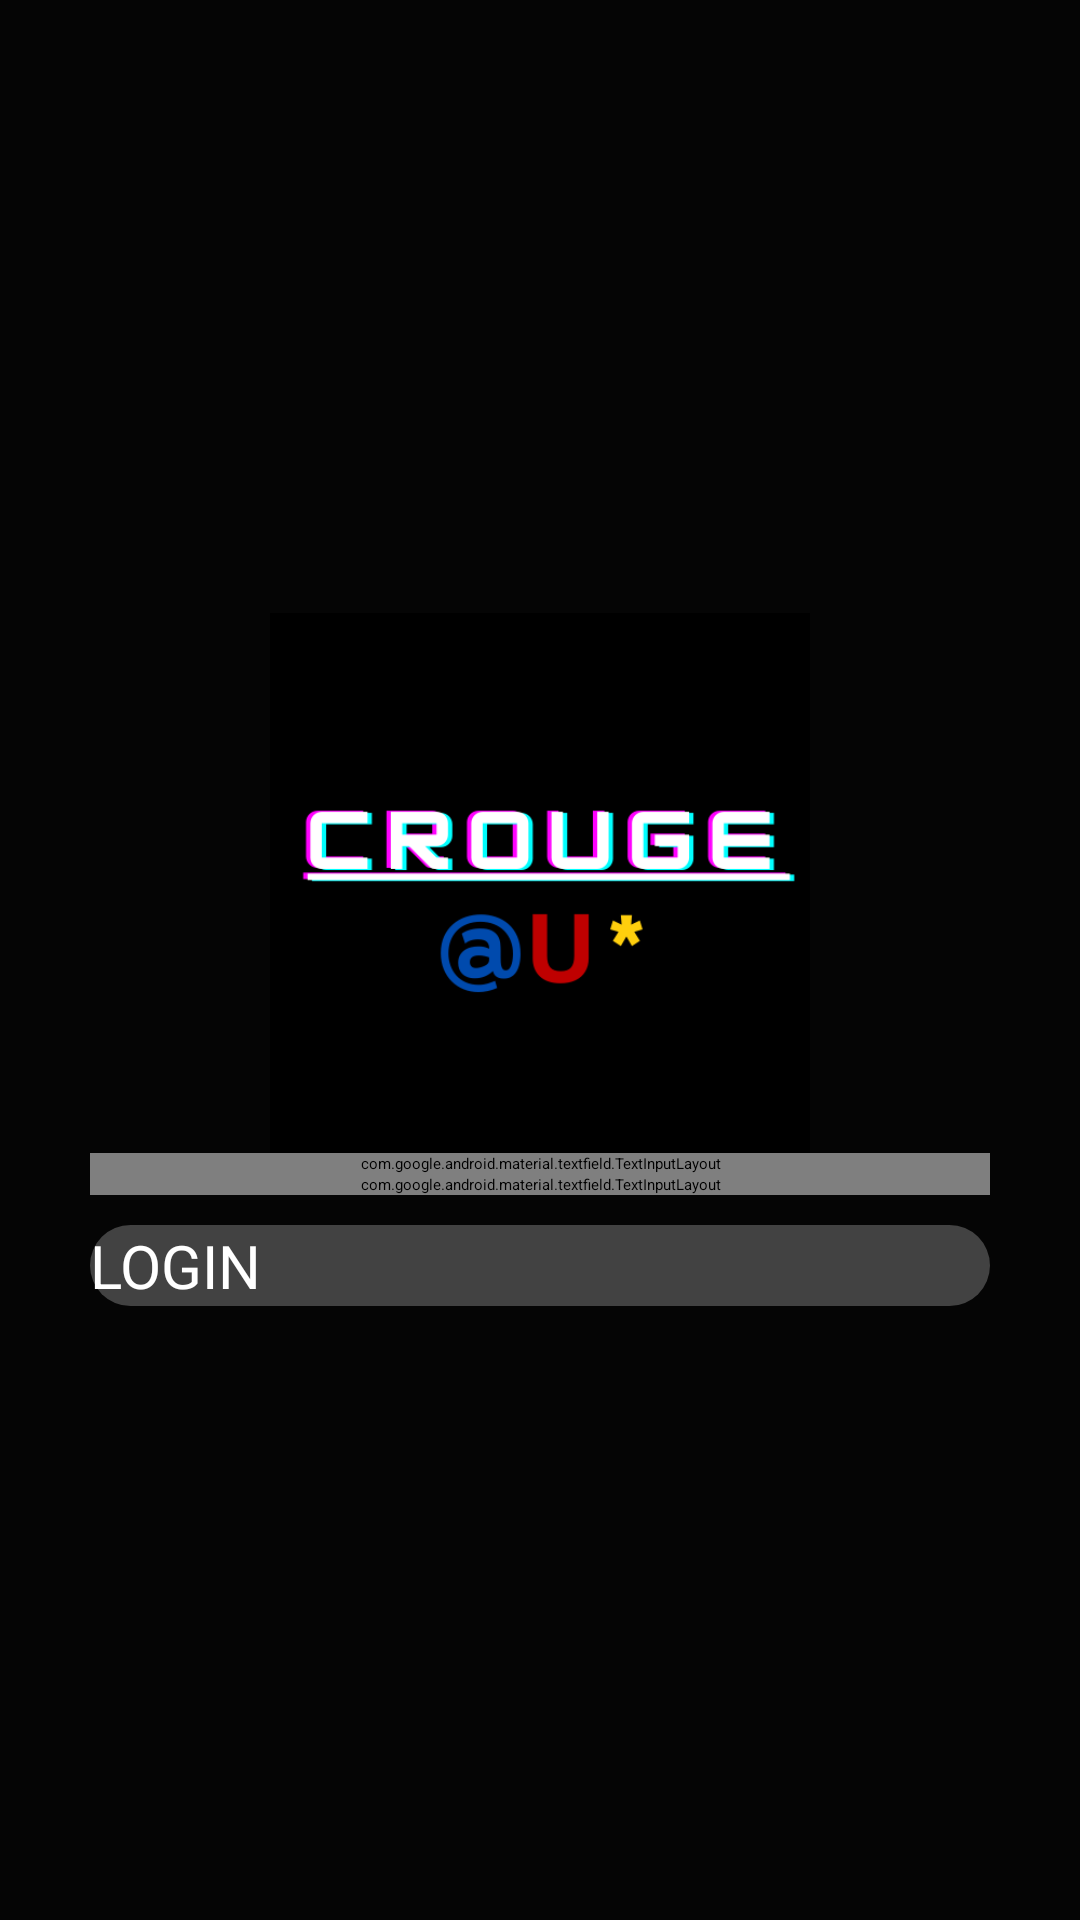

Here is an Android app screen rendered from its layout file. Give the layout XML and the strings, colors and styles it references.
<!-- AndroidManifest.xml: application theme Theme.CRogue -->
<!-- res/layout/activity_login.xml -->
<?xml version="1.0" encoding="utf-8"?>
<RelativeLayout xmlns:android="http://schemas.android.com/apk/res/android"
    xmlns:app="http://schemas.android.com/apk/res-auto"
    xmlns:tools="http://schemas.android.com/tools"
    android:layout_width="match_parent"
    android:layout_height="match_parent"
    android:background="#050505"

    tools:context=".Login">
    <LinearLayout
        android:layout_width="match_parent"
        android:layout_height="match_parent"
        android:gravity="center"
        android:orientation="vertical"
        android:padding="30dp">
        
        <androidx.appcompat.widget.AppCompatImageView
            android:layout_width="300dp"
            android:layout_height="180dp"
            android:id="@+id/logoImage"
            android:src="@drawable/segundologo" />
        
        <com.google.android.material.textfield.TextInputLayout
            android:layout_width="match_parent"
            android:layout_height="wrap_content"
            android:textColorHint="@color/white">
            
            <EditText
                android:id="@+id/correoLogin"
                android:layout_width="match_parent"
                android:layout_height="wrap_content"
                android:inputType="textEmailAddress"
                android:hint="@string/correoLogin"
                android:textColor="@color/white"/>
        </com.google.android.material.textfield.TextInputLayout>
        
        <com.google.android.material.textfield.TextInputLayout
            android:layout_width="match_parent"
            android:layout_height="wrap_content"
            app:passwordToggleEnabled="true"
            android:textColorHint="@color/white">
            
            <EditText
                android:id="@+id/passLogin"
                android:layout_width="match_parent"
                android:layout_height="wrap_content"
                android:inputType="textPassword"
                android:hint="@string/passLogin"
                android:layout_marginTop="10dp"
                android:textColor="@color/white"
                />
        </com.google.android.material.textfield.TextInputLayout>
        
        <Button
            android:id="@+id/btnLogin"
            android:layout_width="match_parent"
            android:layout_height="wrap_content"
            android:text="@string/BtnLogin"
            android:layout_marginTop="10dp"
            android:textSize="20sp"
            android:background="@drawable/mybutton"
            android:textColor="@color/white"
            />
    </LinearLayout>
</RelativeLayout>
<!-- resources referenced by this layout -->
<resources>
  <!-- drawable mybutton (drawable) -->
  <?xml version="1.0" encoding="utf-8"?>
  <shape xmlns:android="http://schemas.android.com/apk/res/android">
      <solid android:color="#424242"></solid>
      
      <corners android:radius="50dp" />
  
  
  </shape>
  <!-- drawable segundologo: png bitmap (drawable, 12890 bytes) -->
  <string name="BtnLogin">LOGIN</string>
  <string name="correoLogin">E-mail</string>
  <string name="passLogin">Password</string>
  <!-- not gathered from this repository: default colours our renderer supplied (Android Studio template values) -->
  <color name="white">#FFFFFFFF</color>
</resources>
